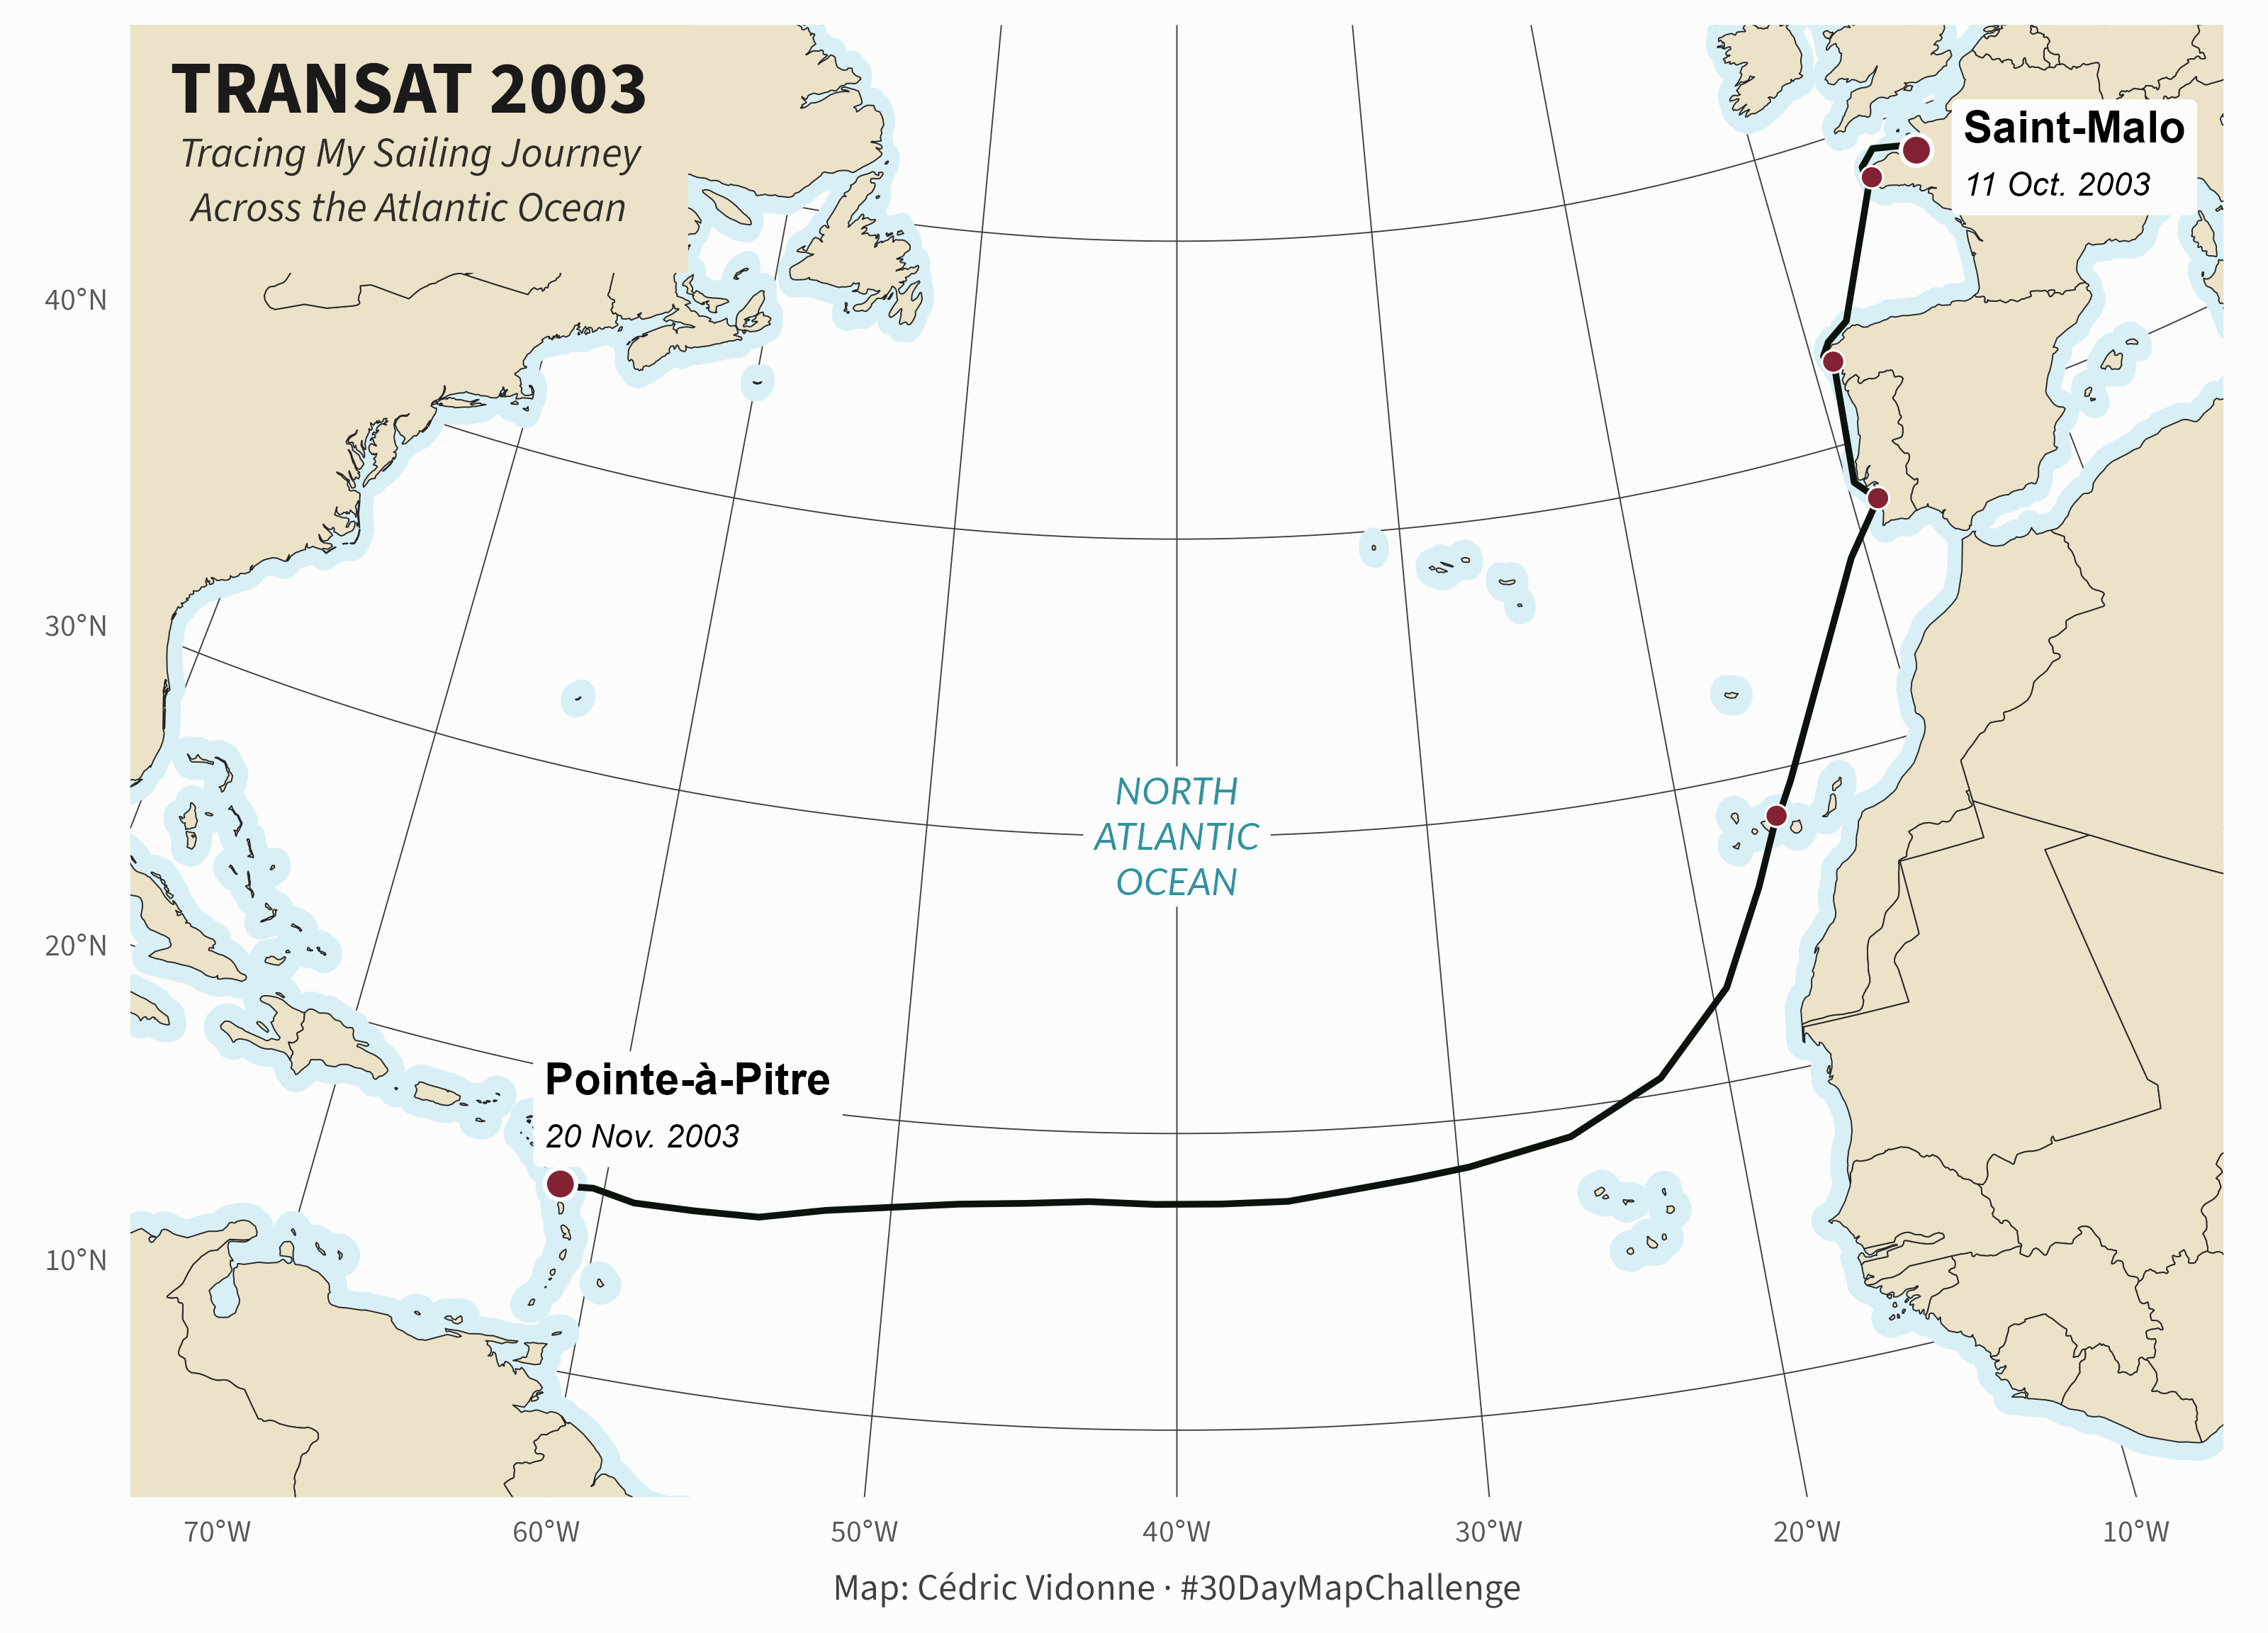

The script that saved this image:
# package
library(tidyverse)
library(sf)
library(ggtext)
library(ragg)

# setup
sf_use_s2(FALSE)
proj <- "+proj=eqdc +lon_0=-40 +lat_1=17.5 +lat_2=47.5 +lat_0=32.5 +datum=WGS84 +units=m +no_defs"

# data
wrl <- rnaturalearth::ne_countries(scale = "medium", returnclass = "sf") |>
  filter(iso_a3 != "ATA")

wrl_buff <- wrl |> 
  st_buffer(dist = .6)

track <- st_read(here::here("05_journey", "track.geojson"))

loc <- track |> 
  filter(st_is(geometry, "POINT")) |> 
  mutate(accent = case_when(
    name == "Saint-Malo" | name == "Pointe-à-Pitre" ~ "Yes",
    TRUE ~ "No"
  ))

line <- track |> 
  filter(st_is(geometry, "LINESTRING"))
# theme
fmain <- "Source Sans 3"

cpoly <- "#EBE2C8"
cbuff <- "#D8F0F5"

# camcorder
width <- 10
height <- 7.2

camcorder::gg_record(
  dir = "map-temp", device = agg_png, width = width,
  height = height, units = "in", dpi = 320
)

# map
bbox <- st_bbox(c(xmin = -80, xmax = 0, ymin = 10, ymax = 55), crs = st_crs(4326))

label <- tribble(
  ~x, ~y, ~label, ~hjust,
  -63, 18.5, "**Pointe-à-Pitre**<br><i style='font-size:14px'>20 Nov. 2003</i>", 0,
  -0.5, 48, "**Saint-Malo**<br><i style='font-size:14px;'>11 Oct. 2003</i>", 0,
)

ggplot() +
  geom_sf(
    data = wrl_buff,
    color = "transparent",
    fill = cbuff,
  ) +
  geom_sf(
    data = wrl,
    fill = cpoly,
    color = "grey15"
  ) +
  geom_sf(data = line, color = "#0C120C", linewidth = 1) +
  geom_sf(data = filter(loc, accent == "Yes"),
          size = 4, fill = "#832232", shape = 21, color = "white", stroke = 1) +
  geom_sf(data = filter(loc, accent == "No"),
          size = 3, fill = "#832232", shape = 21, color = "white", stroke = .5) +
  geom_richtext(data = label, aes(x = x, y = y, label = label, hjust = hjust),
                label.size = NA, fill = "grey99", size = 14/ .pt) +
  annotate(geom = "label", label = "NORTH\nATLANTIC\nOCEAN", hjust = .5,
           x = -40, y = 30, lineheight = 1, fontface = "italic", color = colorspace::darken(cbuff, amount = .4),
           family = "Lato", label.size = NA, fill = "grey99", size = 12 / .pt) +
  coord_sf(
    xlim = c(bbox$xmin, bbox$xmax),
    ylim = c(bbox$ymin, bbox$ymax),
    default_crs = 4326,
    crs = proj
  ) +
  scale_x_continuous(breaks = seq(-80, 0, 10)) +
  labs(tag = "**<span style='font-size: 32px; margin-bottom: 12px;'>TRANSAT 2003**<br><i style='font-size: 18px; color: #000000CC;'>Tracing My Sailing Journey Across the Atlantic Ocean</i>",
       caption = "Map: Cédric Vidonne · #30DayMapChallenge") +
  theme_minimal(base_size = 16, base_family = fmain) +
  theme(
    plot.background = element_rect(
      fill = "grey99", color = NA
    ),
    # panel.ontop = TRUE,
    panel.grid = element_line(
      colour = "grey25", linewidth = .2
    ),
    axis.text = element_text(
      color = "grey35", size = 10
    ),
    axis.title = element_blank(),
    plot.tag = element_textbox_simple(
      family = fmain, lineheight = .9, colour = "grey10",
      fill = cpoly, maxwidth = unit(6.25, "cm"), padding = margin(12, 8, 12, 8), halign = .5
    ),
    plot.tag.location = "panel",
    plot.caption = element_text(
      hjust = 0.5, size = 12, color = "grey25"
    ),
    plot.margin = margin(rep(8, 4), unit = "pt")
  )

# stop record
camcorder::gg_stop_recording()

# save
ggsave(here::here("05_journey", "05_journey.png"),
       device = agg_png,
       width = width, height = height, units = "in", dpi = 320
)
